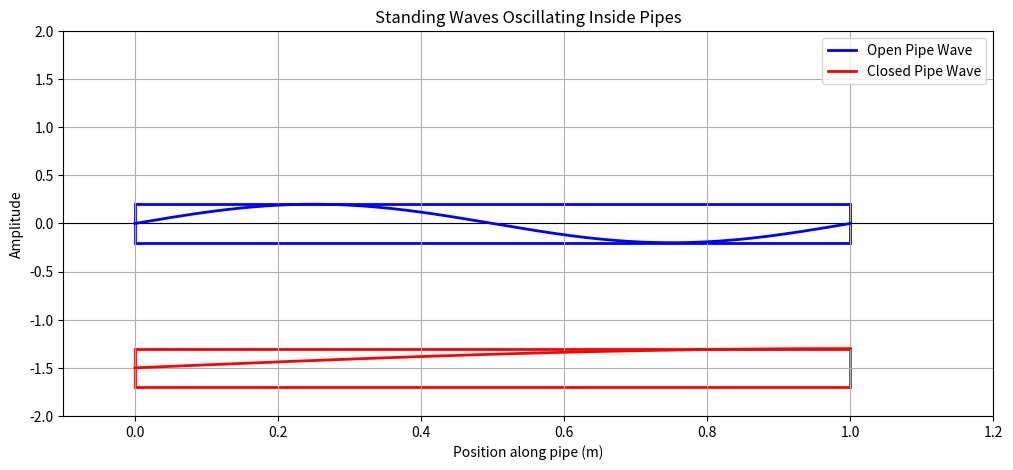

This chart was generated by the following Python code:
import numpy as np
import matplotlib.pyplot as plt
from matplotlib.patches import Rectangle
from matplotlib.animation import FuncAnimation

# ---------- FUNCTION TO GENERATE STANDING WAVE ----------
def standing_wave(pipe_type='open', length=1.0, harmonic=1, v=343):
    x = np.linspace(0, length, 1000)
    if pipe_type == 'open':
        wavelength = 2 * length / harmonic
    elif pipe_type == 'closed':
        wavelength = 4 * length / harmonic
    else:
        raise ValueError("pipe_type must be 'open' or 'closed'")
    frequency = v / wavelength
    k = 2 * np.pi / wavelength
    return x, k, frequency

# ---------- PIPE PARAMETERS ----------
pipe_open = ('open', 1.0, 2)     # Open pipe, 2nd harmonic
pipe_closed = ('closed', 1.0, 1) # Closed pipe, 1st harmonic

x_open, k_open, f_open = standing_wave(*pipe_open)
x_closed, k_closed, f_closed = standing_wave(*pipe_closed)

# ---------- FIGURE SETUP ----------
fig, ax = plt.subplots(figsize=(12,5))
ax.set_xlim(-0.1, 1.2)
ax.set_ylim(-2, 2)
ax.set_xlabel("Position along pipe (m)")
ax.set_ylabel("Amplitude")
ax.set_title("Standing Waves Oscillating Inside Pipes")
ax.axhline(0, color='black', linewidth=0.8)
ax.grid(True)

# ---------- DRAW PIPE RECTANGLES ----------
# Open pipe rectangle at y=0
rect_open = Rectangle((0, -0.2), pipe_open[1], 0.4, fill=False, edgecolor='blue', linewidth=2)
ax.add_patch(rect_open)
# Closed pipe rectangle at y=-1.5
rect_closed = Rectangle((0, -1.7), pipe_closed[1], 0.4, fill=False, edgecolor='red', linewidth=2)
ax.add_patch(rect_closed)

# ---------- INIT LINES ----------
line_open, = ax.plot([], [], 'b-', linewidth=2, label='Open Pipe Wave')
line_closed, = ax.plot([], [], 'r-', linewidth=2, label='Closed Pipe Wave')
ax.legend()

# ---------- ANIMATION FUNCTION ----------
def animate(t):
    # Normalize wave amplitude to fit inside rectangle height
    amplitude_open = 0.2  # rectangle half-height
    amplitude_closed = 0.2
    
    y_open = amplitude_open * np.sin(k_open * x_open) * np.cos(2*np.pi*f_open*t)
    line_open.set_data(x_open, y_open)
    
    y_closed = amplitude_closed * np.sin(k_closed * x_closed) * np.cos(2*np.pi*f_closed*t) - 1.5
    line_closed.set_data(x_closed, y_closed)
    
    return line_open, line_closed

# ---------- CREATE ANIMATION ----------
anim = FuncAnimation(fig, animate, frames=np.linspace(0,0.02,200), interval=50, blit=True)
plt.show()
